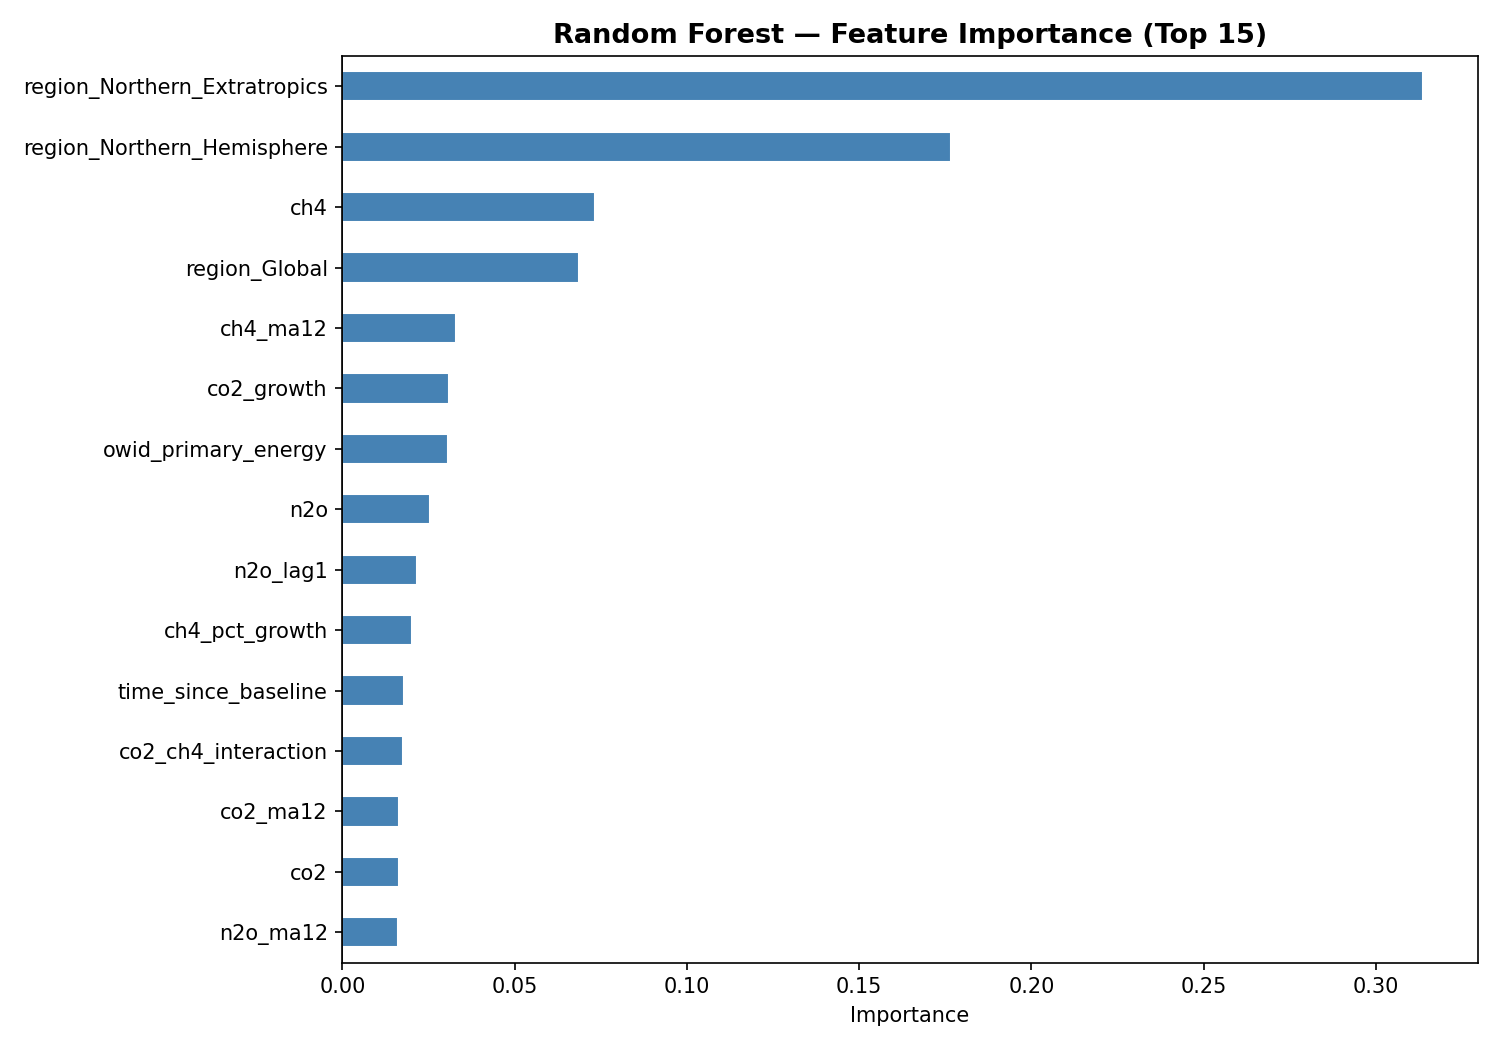

Values plotted in this chart, from the file beside it:
, importance
region_Northern_Extratropics, 0.3138
region_Northern_Hemisphere, 0.1767
ch4, 0.0734
region_Global, 0.0686
ch4_ma12, 0.03298
co2_growth, 0.03092
owid_primary_energy, 0.03066
n2o, 0.02558
n2o_lag1, 0.02155
ch4_pct_growth, 0.02023
time_since_baseline, 0.01799
co2_ch4_interaction, 0.0177
co2_ma12, 0.01633
co2, 0.0163
n2o_ma12, 0.0163
human_vs_natural, 0.01616
month_sin, 0.01382
n2o_growth, 0.01246
co2_pct_growth, 0.01164
ch4_growth, 0.0107
ch4_lag1, 0.01068
n2o_pct_growth, 0.007631
co2_lag1, 0.006888
tsi_lag1, 0.006454
tsi_anomaly, 0.004239
tsi, 0.004144
month_cos, 0.004134
region_Southern_Extratropics, 0.003588
region_Southern_Hemisphere, 0.00338
owid_co2_luc, 0.003178
owid_co2, 0.001903
aerosol_log, 0.0
aerosol_ma12, 0.0
aerosol_optical_depth, 0.0
volcanic_flag, 0.0
